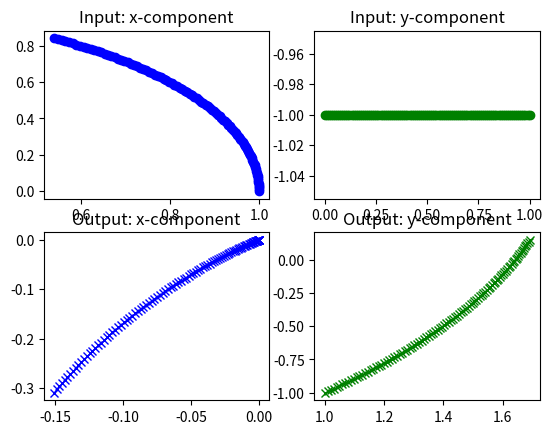

The script that saved this image:
'''Vizualize Complex Functions (Root of Not)'''

import matplotlib.pyplot as plt
import numpy as np

i = complex(0, 1)

# Parametric path for x-coordinate
def rx(t):
    return np.cos(t) + i*np.sin(t)

# Parametric path for y-coordinate
def ry(t):
    return t - i

t_start, t_stop, number_of_points = 0, 1, 100

def RootNot(u):
    avg = (u[0] + u[1])/2
    diff = (u[0] - u[1])/2
    return (complex(avg, diff), complex(avg, -diff))

fig, axs = plt.subplots(2, 2)

for t in np.linspace(t_start, t_stop, number_of_points):

    vx = rx(t)
    vy = ry(t)
    
    axs[0, 0].plot(vx.real, vx.imag, 'bo')
    axs[0, 1].plot(vy.real, vy.imag, 'go')

    v_out = RootNot((vx, vy))

    axs[1, 0].plot(v_out[0].real, v_out[0].imag, 'bx')
    axs[1, 1].plot(v_out[1].real, v_out[1].imag, 'gx')

axs[0, 0].set_title('Input: x-component')
axs[0, 1].set_title('Input: y-component')
axs[1, 0].set_title('Output: x-component')
axs[1, 1].set_title('Output: y-component')

plt.show()



# # Complex Functions

# import matplotlib.pyplot as plt

# vx = complex(1, 0)
# vy = complex(2, 0)

# v_in = (vx, vy)

# def RootNot(u):
#     avg = (u[0] + u[1])/2
#     diff = (u[0] - u[1])/2
#     return (complex(avg, diff), complex(avg, -diff))

# v_out = RootNot(v_in)

# fig, axs = plt.subplots(2, 2)

# axs[0, 0].plot(vx.real, vx.imag, 'bo')
# axs[0, 0].set_title('Input: x-component')

# axs[0, 1].plot(vy.real, vy.imag, 'go')
# axs[0, 1].set_title('Input: y-component')

# axs[1, 0].plot(v_out[0].real, v_out[0].imag, 'bx')
# axs[1, 0].set_title('Output: x-component')

# axs[1, 1].plot(v_out[1].real, v_out[1].imag, 'gx')
# axs[1, 1].set_title('Output: y-component')

# plt.show()
